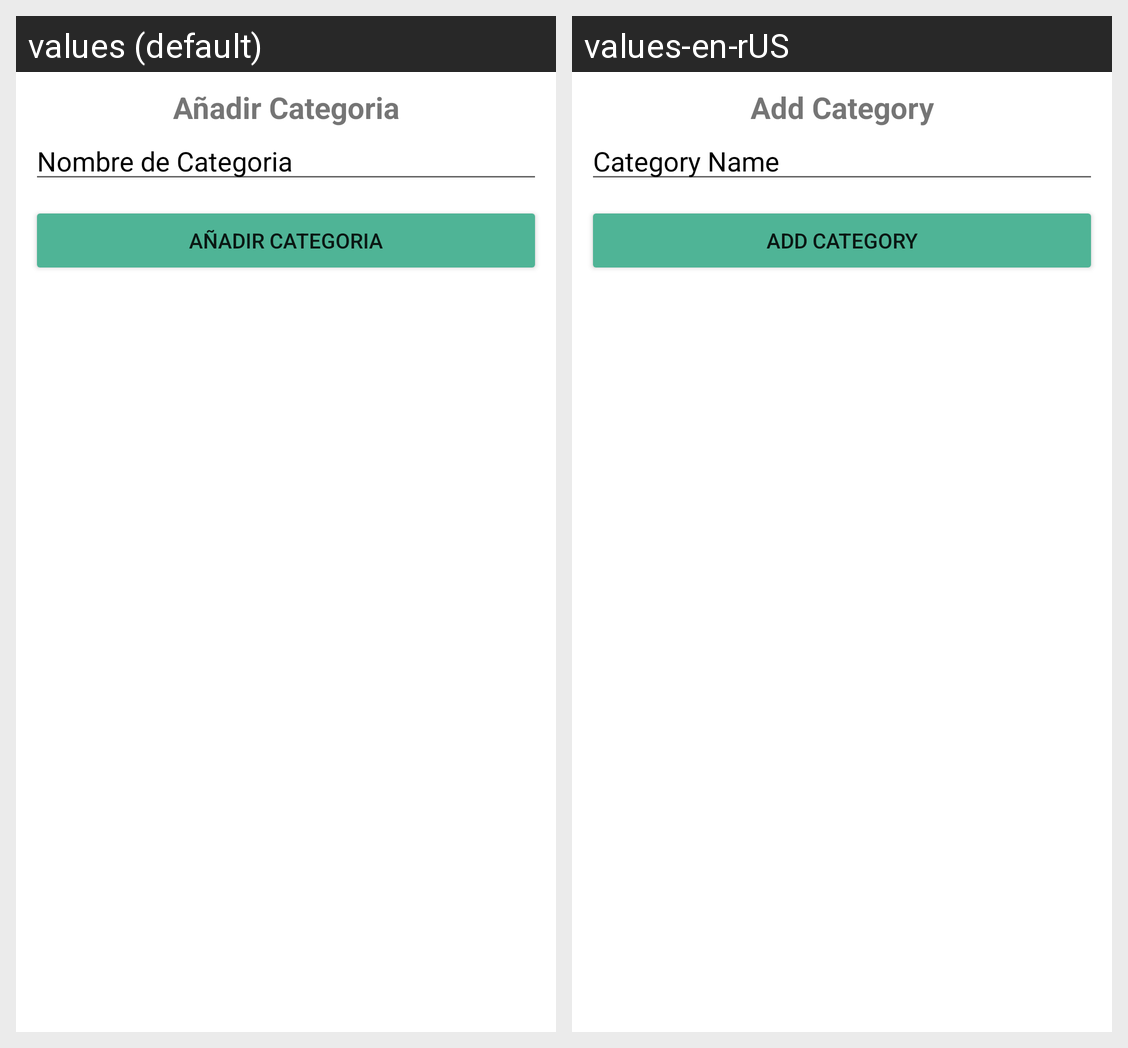

Strings drawn on this Android screen and how each of the app's shown locales translates them:
Android screen res/layout/insertar_categoria.xml rendered under 2 locales, left to right: values (default), values-en-rUS. Device: Nexus 5 (rendered at 1080×1920; each locale shown at half size, 540×960, under a caption strip naming it); theme Theme.HouseHold.
Strings drawn on this screen, with the default value and each locale's value (text and hints the layout hard-codes, and strings that could not be matched under every locale, appear in the picture but are not listed):

AnadirLbl
  values: Añadir Categoria
  values-en-rUS: Add Category

NombreCatLbl
  values: Nombre de Categoria
  values-en-rUS: Category Name
